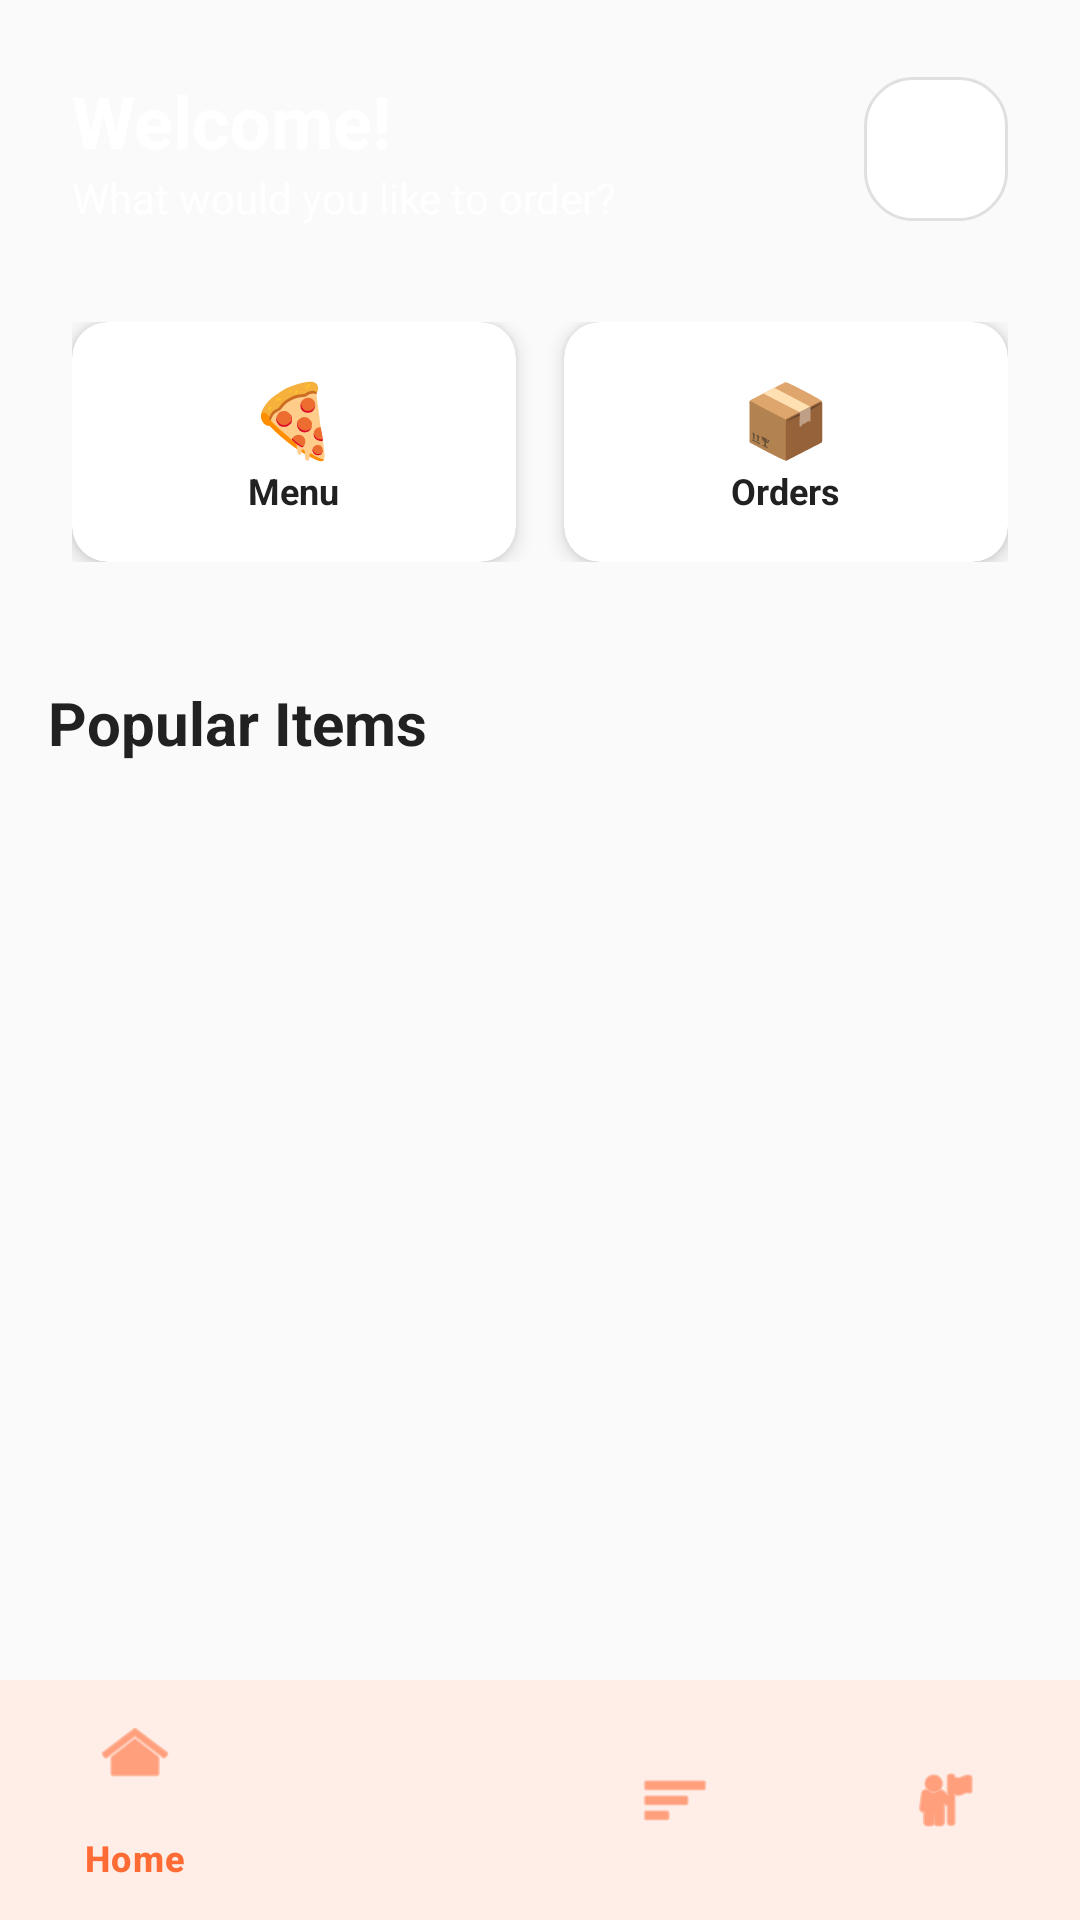

Here is an Android app screen rendered from its layout file. Give the layout XML and the strings, colors and styles it references.
<!-- AndroidManifest.xml: application theme Theme._4csofo -->
<!-- res/layout/activity_main.xml -->
<?xml version="1.0" encoding="utf-8"?>
<androidx.coordinatorlayout.widget.CoordinatorLayout
    xmlns:android="http://schemas.android.com/apk/res/android"
    xmlns:app="http://schemas.android.com/apk/res-auto"
    android:layout_width="match_parent"
    android:layout_height="match_parent"
    android:background="@color/background_light">

    
    <com.google.android.material.appbar.AppBarLayout
        android:id="@+id/appBarLayout"
        android:layout_width="match_parent"
        android:layout_height="wrap_content"
        android:background="@drawable/bg_gradient"
        app:elevation="0dp">

        <com.google.android.material.appbar.CollapsingToolbarLayout
            android:layout_width="match_parent"
            android:layout_height="wrap_content"
            app:contentScrim="@drawable/bg_gradient"
            app:collapsedTitleTextColor="@color/text_white"
            app:expandedTitleColor="@color/text_white"
            app:titleEnabled="false">

            <LinearLayout
                android:layout_width="match_parent"
                android:layout_height="wrap_content"
                android:orientation="vertical"
                android:padding="24dp"
                android:paddingTop="48dp">

                
                <LinearLayout
                    android:layout_width="match_parent"
                    android:layout_height="wrap_content"
                    android:orientation="horizontal"
                    android:gravity="center_vertical"
                    android:layout_marginBottom="16dp">

                    <LinearLayout
                        android:layout_width="0dp"
                        android:layout_height="wrap_content"
                        android:layout_weight="1"
                        android:orientation="vertical">

                        <TextView
                            android:id="@+id/tvWelcome"
                            android:layout_width="wrap_content"
                            android:layout_height="wrap_content"
                            android:text="Welcome!"
                            android:textSize="24sp"
                            android:textStyle="bold"
                            android:textColor="@color/text_white" />

                        <TextView
                            android:layout_width="wrap_content"
                            android:layout_height="wrap_content"
                            android:text="What would you like to order?"
                            android:textSize="14sp"
                            android:textColor="@color/text_white"
                            android:alpha="0.9" />

                    </LinearLayout>

                    
                    <ImageView
                        android:id="@+id/ivCartIcon"
                        android:layout_width="48dp"
                        android:layout_height="48dp"
                        android:src="@android:drawable/ic_menu_cart"
                        android:background="@drawable/bg_card_modern"
                        android:padding="12dp"
                        android:clickable="true"
                        android:focusable="true" />

                </LinearLayout>

                
                <LinearLayout
                    android:layout_width="match_parent"
                    android:layout_height="wrap_content"
                    android:orientation="horizontal"
                    android:layout_marginTop="16dp">

                    <androidx.cardview.widget.CardView
                        android:layout_width="0dp"
                        android:layout_height="80dp"
                        android:layout_weight="1"
                        android:layout_marginEnd="8dp"
                        app:cardCornerRadius="12dp"
                        app:cardElevation="4dp"
                        app:cardBackgroundColor="@color/background_white">

                        <LinearLayout
                            android:layout_width="match_parent"
                            android:layout_height="match_parent"
                            android:orientation="vertical"
                            android:gravity="center"
                            android:padding="12dp">

                            <TextView
                                android:layout_width="wrap_content"
                                android:layout_height="wrap_content"
                                android:text="🍕"
                                android:textSize="24sp" />

                            <TextView
                                android:layout_width="wrap_content"
                                android:layout_height="wrap_content"
                                android:text="Menu"
                                android:textSize="12sp"
                                android:textStyle="bold"
                                android:textColor="@color/text_primary" />

                        </LinearLayout>

                    </androidx.cardview.widget.CardView>

                    <androidx.cardview.widget.CardView
                        android:layout_width="0dp"
                        android:layout_height="80dp"
                        android:layout_weight="1"
                        android:layout_marginStart="8dp"
                        app:cardCornerRadius="12dp"
                        app:cardElevation="4dp"
                        app:cardBackgroundColor="@color/background_white">

                        <LinearLayout
                            android:layout_width="match_parent"
                            android:layout_height="match_parent"
                            android:orientation="vertical"
                            android:gravity="center"
                            android:padding="12dp">

                            <TextView
                                android:layout_width="wrap_content"
                                android:layout_height="wrap_content"
                                android:text="📦"
                                android:textSize="24sp" />

                            <TextView
                                android:layout_width="wrap_content"
                                android:layout_height="wrap_content"
                                android:text="Orders"
                                android:textSize="12sp"
                                android:textStyle="bold"
                                android:textColor="@color/text_primary" />

                        </LinearLayout>

                    </androidx.cardview.widget.CardView>

                </LinearLayout>

            </LinearLayout>

        </com.google.android.material.appbar.CollapsingToolbarLayout>

    </com.google.android.material.appbar.AppBarLayout>

    
    <androidx.core.widget.NestedScrollView
        android:layout_width="match_parent"
        android:layout_height="match_parent"
        app:layout_behavior="@string/appbar_scrolling_view_behavior">

        <LinearLayout
            android:layout_width="match_parent"
            android:layout_height="wrap_content"
            android:orientation="vertical"
            android:padding="16dp">

            
            <TextView
                android:layout_width="wrap_content"
                android:layout_height="wrap_content"
                android:text="Popular Items"
                android:textSize="20sp"
                android:textStyle="bold"
                android:textColor="@color/text_primary"
                android:layout_marginBottom="16dp" />

            
            <androidx.recyclerview.widget.RecyclerView
                android:id="@+id/recyclerViewFood"
                android:layout_width="match_parent"
                android:layout_height="wrap_content"
                android:nestedScrollingEnabled="false" />

        </LinearLayout>

    </androidx.core.widget.NestedScrollView>

    
    <com.google.android.material.bottomnavigation.BottomNavigationView
        android:id="@+id/bottomNavigation"
        android:layout_width="match_parent"
        android:layout_height="wrap_content"
        android:layout_gravity="bottom"
        android:background="@color/background_white"
        app:menu="@menu/bottom_navigation_menu"
        app:itemIconTint="@color/primary"
        app:itemTextColor="@color/primary"
        app:elevation="8dp" />

</androidx.coordinatorlayout.widget.CoordinatorLayout>
<!-- resources referenced by this layout -->
<resources>
  <color name="background_light">#FAFAFA</color>
  <color name="background_white">#FFFFFF</color>
  <color name="primary">#FF6B35</color>
  <color name="text_primary">#212121</color>
  <color name="text_white">#FFFFFF</color>
  <!-- drawable bg_card_modern (drawable) -->
  <?xml version="1.0" encoding="utf-8"?>
  <shape xmlns:android="http://schemas.android.com/apk/res/android">
      <solid android:color="@color/background_card" />
      <corners android:radius="16dp" />
      <stroke
          android:width="1dp"
          android:color="#E0E0E0" />
  </shape>
  <style name="Theme._4csofo" parent="Base.Theme._4csofo" />
  <color name="background_card">#FFFFFF</color>
  <style name="Base.Theme._4csofo" parent="Theme.Material3.DayNight.NoActionBar">
          <item name="colorPrimary">@color/primary</item>
          <item name="colorPrimaryVariant">@color/primary_dark</item>
          <item name="colorOnPrimary">@color/text_white</item>
          <item name="colorSecondary">@color/accent</item>
          <item name="colorSecondaryVariant">@color/accent_dark</item>
          <item name="colorOnSecondary">@color/text_white</item>
          <item name="android:colorBackground">@color/background_light</item>
          <item name="colorOnBackground">@color/text_primary</item>
          <item name="colorSurface">@color/background_white</item>
          <item name="colorOnSurface">@color/text_primary</item>
      </style>
  <color name="primary_dark">#E55A2B</color>
  <color name="accent">#4CAF50</color>
  <color name="accent_dark">#388E3C</color>
</resources>
